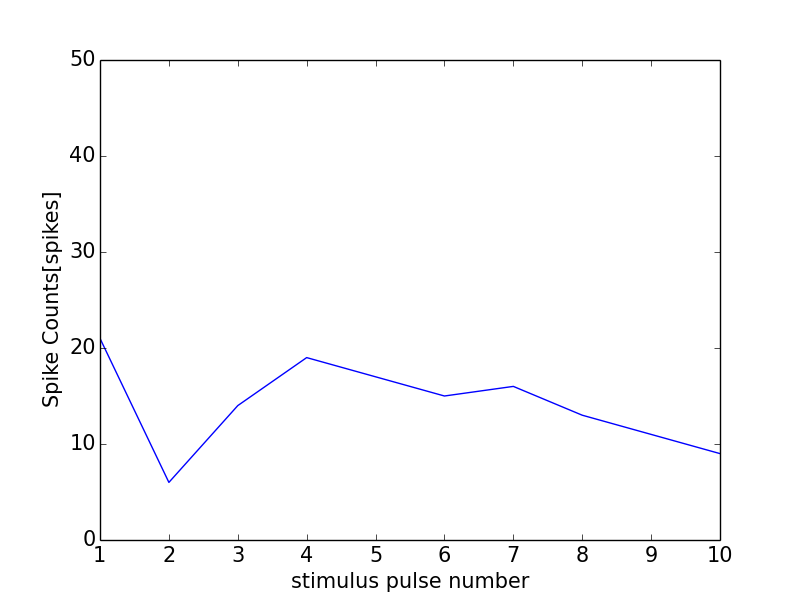

The data file committed next to this chart (first rows):
0, 0.0
0, 0
1, 21
2, 6
3, 14
4, 19
5, 17
6, 15
7, 16
8, 13
9, 11
10, 9
11, 1
